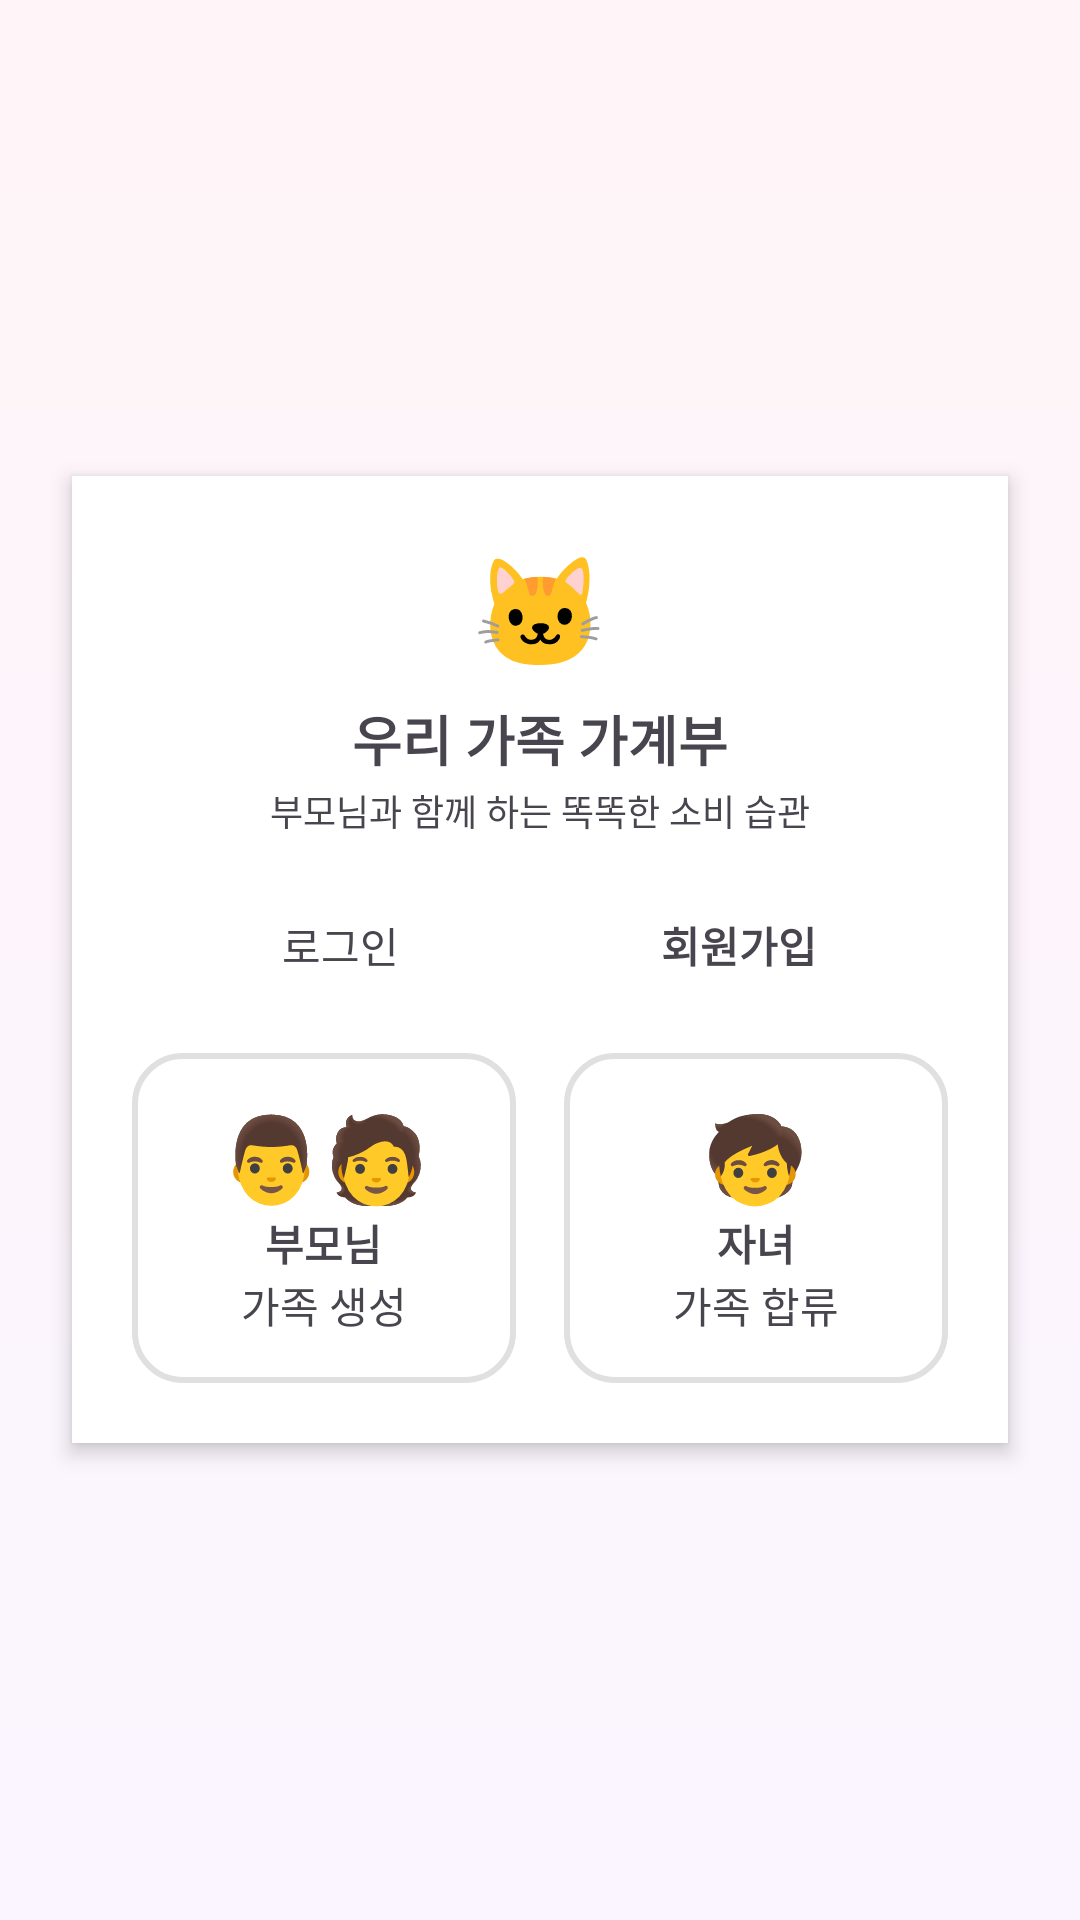

Here is an Android app screen rendered from its layout file. Give the layout XML and the strings, colors and styles it references.
<!-- AndroidManifest.xml: application theme Theme.UI_familyBook -->
<!-- res/layout/fragment_signup_role.xml -->
<?xml version="1.0" encoding="utf-8"?>

<FrameLayout xmlns:android="http://schemas.android.com/apk/res/android"
    android:layout_width="match_parent"
    android:layout_height="match_parent"
    android:background="@drawable/bg_gradient">

    <LinearLayout
        android:layout_width="match_parent"
        android:layout_height="wrap_content"
        android:layout_gravity="center"
        android:layout_marginHorizontal="24dp"
        android:orientation="vertical"
        android:background="@android:color/white"
        android:padding="20dp"
        android:elevation="4dp"
        android:gravity="center_horizontal">

        <TextView
            android:layout_width="wrap_content"
            android:layout_height="wrap_content"
            android:text="🐱"
            android:textSize="36sp" />

        <TextView
            android:layout_width="wrap_content"
            android:layout_height="wrap_content"
            android:text="우리 가족 가계부"
            android:textSize="18sp"
            android:textStyle="bold"
            android:layout_marginTop="6dp" />

        <TextView
            android:layout_width="wrap_content"
            android:layout_height="wrap_content"
            android:text="부모님과 함께 하는 똑똑한 소비 습관"
            android:textSize="12sp"
            android:layout_marginTop="2dp" />

        
        <LinearLayout
            android:layout_width="match_parent"
            android:layout_height="40dp"
            android:layout_marginTop="16dp"
            android:background="@drawable/card_background_rounded"
            android:backgroundTint="@color/grey_100"
            android:orientation="horizontal"
            android:weightSum="2"
            android:padding="3dp">

            <TextView
                android:id="@+id/tab_login"
                android:layout_width="0dp"
                android:layout_height="match_parent"
                android:layout_weight="1"
                android:gravity="center"
                android:text="로그인" />

            <TextView
                android:id="@+id/tab_register"
                android:layout_width="0dp"
                android:layout_height="match_parent"
                android:layout_weight="1"
                android:gravity="center"
                android:text="회원가입"
                android:textStyle="bold"
                android:background="@drawable/card_background_rounded"
                android:backgroundTint="@color/white" />
        </LinearLayout>

        
        <LinearLayout
            android:layout_width="match_parent"
            android:layout_height="wrap_content"
            android:orientation="horizontal"
            android:layout_marginTop="16dp"
            android:weightSum="2">

            <LinearLayout
                android:id="@+id/card_parent"
                android:layout_width="0dp"
                android:layout_height="110dp"
                android:layout_weight="1"
                android:orientation="vertical"
                android:background="@drawable/sticker_item_background"
                android:gravity="center"
                android:layout_marginEnd="8dp"
                android:padding="6dp">

                <TextView
                    android:layout_width="wrap_content"
                    android:layout_height="wrap_content"
                    android:text="👨‍🧑"
                    android:textSize="28sp" />

                <TextView
                    android:layout_width="wrap_content"
                    android:layout_height="wrap_content"
                    android:text="부모님"
                    android:textStyle="bold" />

                <TextView
                    android:layout_width="wrap_content"
                    android:layout_height="wrap_content"
                    android:text="가족 생성" />
            </LinearLayout>

            <LinearLayout
                android:id="@+id/card_child"
                android:layout_width="0dp"
                android:layout_height="110dp"
                android:layout_weight="1"
                android:orientation="vertical"
                android:background="@drawable/sticker_item_background"
                android:gravity="center"
                android:layout_marginStart="8dp"
                android:padding="6dp">

                <TextView
                    android:layout_width="wrap_content"
                    android:layout_height="wrap_content"
                    android:text="🧒"
                    android:textSize="28sp" />

                <TextView
                    android:layout_width="wrap_content"
                    android:layout_height="wrap_content"
                    android:text="자녀"
                    android:textStyle="bold" />

                <TextView
                    android:layout_width="wrap_content"
                    android:layout_height="wrap_content"
                    android:text="가족 합류" />
            </LinearLayout>
        </LinearLayout>

    </LinearLayout>

</FrameLayout>
<!-- resources referenced by this layout -->
<resources>
  <color name="grey_100">#EAEAEA</color>
  <color name="white">#FFFFFFFF</color>
  <!-- drawable bg_gradient (drawable) -->
  <?xml version="1.0" encoding="utf-8"?>
  <shape xmlns:android="http://schemas.android.com/apk/res/android">
      <gradient
          android:angle="270"
          android:startColor="@color/light_pink_background"
          android:endColor="@color/light_purple_background"/>
  </shape>
  <!-- drawable sticker_item_background (drawable) -->
  <?xml version="1.0" encoding="utf-8"?>
  
  <shape xmlns:android="http://schemas.android.com/apk/res/android"
      android:shape="rectangle">
      <solid android:color="@color/white" />
      <corners android:radius="16dp" />
      <stroke android:width="2dp" android:color="@color/grey_300" />
  </shape>
  <style name="Theme.UI_familyBook" parent="Base.Theme.UI_familyBook" />
  <color name="light_pink_background">#FFF5F8</color>
  <color name="light_purple_background">#FAF5FF</color>
  <color name="grey_300">#E0E0E0</color>
  <style name="Base.Theme.UI_familyBook" parent="Theme.Material3.DayNight.NoActionBar">
          
          
      </style>
</resources>
